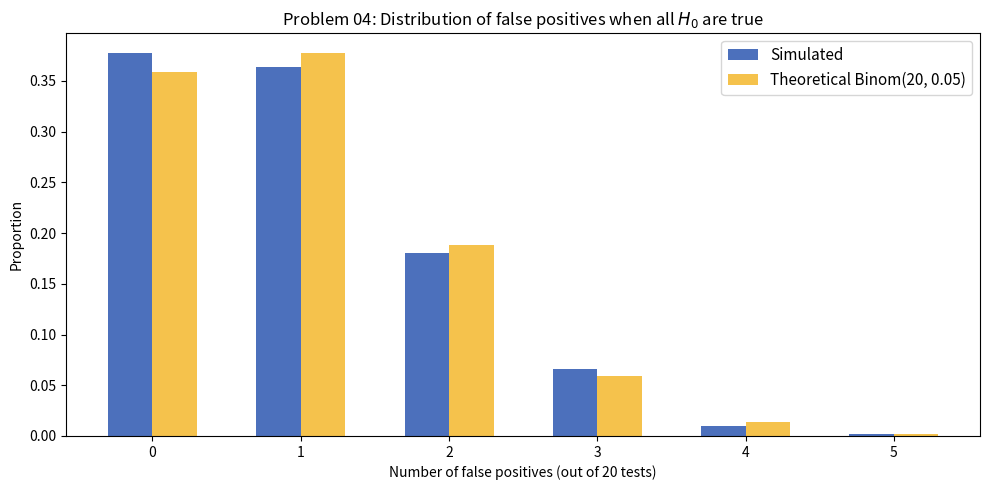

Write the Python code that produced this figure. (Note: this script raises an exception after producing the figure.)
import numpy as np
from scipy import stats
import matplotlib.pyplot as plt

# Armenian flag colors for plots
RED = '#D90012'
BLUE = '#0033A0'
ORANGE = '#F2A800'

# (a) One round of 20 tests where H0 is true for all
np.random.seed(509)
n_tests = 20
n_per_group = 30

pvals = []
for i in range(n_tests):
    g1 = np.random.normal(0, 1, n_per_group)
    g2 = np.random.normal(0, 1, n_per_group)
    _, p = stats.ttest_ind(g1, g2)
    pvals.append(p)

pvals = np.array(pvals)
sig = np.sum(pvals < 0.05)
print(f'Significant results: {sig} / {n_tests}')
print(f'Expected under H0: {n_tests * 0.05:.1f}')
print()
for i, p in enumerate(pvals):
    marker = ' <-- significant!' if p < 0.05 else ''
    print(f'  Test {i+1:2d}: p = {p:.4f}{marker}')

# (b) Repeat the entire experiment 1,000 times
np.random.seed(509)
n_reps = 1000
any_sig_count = 0
n_sig_per_rep = []  # track how many significant per repetition

for rep in range(n_reps):
    ps = []
    for _ in range(n_tests):
        g1 = np.random.normal(0, 1, n_per_group)
        g2 = np.random.normal(0, 1, n_per_group)
        _, p = stats.ttest_ind(g1, g2)
        ps.append(p)
    n_sig = sum(p < 0.05 for p in ps)
    n_sig_per_rep.append(n_sig)
    if n_sig > 0:
        any_sig_count += 1

print(f'Fraction with at least one significant: {any_sig_count/n_reps:.4f}')
print(f'Mean number of significant per round:   {np.mean(n_sig_per_rep):.2f}')

# (c) Theoretical answer
theoretical = 1 - 0.95**20
print(f'Theoretical P(at least one sig) = 1 - 0.95^20 = {theoretical:.4f}')
print(f'Simulated                                     = {any_sig_count/n_reps:.4f}')
print(f'\nThey match closely!')

# Histogram: how many false positives per round?
fig, ax = plt.subplots(figsize=(10, 5))

counts = np.bincount(n_sig_per_rep, minlength=6)
x_vals = np.arange(len(counts))

# Theoretical: Binomial(20, 0.05)
from scipy.stats import binom
binom_probs = binom.pmf(x_vals, n_tests, 0.05)

ax.bar(x_vals - 0.15, counts / n_reps, width=0.3, color=BLUE, alpha=0.7,
       label='Simulated')
ax.bar(x_vals + 0.15, binom_probs, width=0.3, color=ORANGE, alpha=0.7,
       label='Theoretical Binom(20, 0.05)')

ax.set_xlabel('Number of false positives (out of 20 tests)')
ax.set_ylabel('Proportion')
ax.set_title('Problem 04: Distribution of false positives when all $H_0$ are true')
ax.set_xticks(x_vals)
ax.legend(fontsize=11)
plt.tight_layout()
plt.show()

print(f'P(0 false positives) = {counts[0]/n_reps:.3f}  (theoretical: {binom_probs[0]:.3f})')
print(f'P(>=1 false positive) = {1 - counts[0]/n_reps:.3f}  (theoretical: {1-binom_probs[0]:.3f})')

# Deliberately search for a run with >= 3 "significant" results.
# This IS p-hacking - we're doing it on purpose to have interesting
# p-values to correct. In real life, this is exactly what you must NOT do.
np.random.seed(42)
for attempt in range(200):
    ps = []
    for _ in range(n_tests):
        g1 = np.random.normal(0, 1, n_per_group)
        g2 = np.random.normal(0, 1, n_per_group)
        _, p = stats.ttest_ind(g1, g2)
        ps.append(p)
    if sum(p < 0.05 for p in ps) >= 3:
        break

ps = np.array(ps)
print(f'Found a run with {np.sum(ps < 0.05)} significant results (after {attempt+1} attempts)')
print(f'We had to try {attempt+1} times - that alone should be suspicious!')

# --- Bonferroni correction (by hand) ---
# Idea: multiply each p-value by the number of tests.
# Reject if adjusted p < alpha.
alpha = 0.05
m = len(ps)  # number of tests

bonf_adjusted = np.minimum(ps * m, 1.0)  # cap at 1
bonf_reject = bonf_adjusted < alpha

print('=== Bonferroni (by hand) ===')
print(f'Threshold per test: {alpha} / {m} = {alpha/m}')
print(f'Equivalently: multiply each p by {m}, reject if < {alpha}')
print()
for i in range(m):
    if ps[i] < alpha:
        status = 'REJECT' if bonf_reject[i] else 'fail to reject'
        print(f'  Test {i+1:2d}: p = {ps[i]:.4f}  ->  adjusted = {bonf_adjusted[i]:.4f}  ->  {status}')
print(f'\nSurvivors: {np.sum(bonf_reject)}')

# --- Benjamini-Hochberg correction (by hand) ---
# Step 1: sort p-values
# Step 2: for rank k, compute threshold = (k / m) * alpha
# Step 3: find the largest k where p_(k) <= threshold
# Step 4: reject all tests with rank <= that k

sorted_indices = np.argsort(ps)
sorted_ps = ps[sorted_indices]
ranks = np.arange(1, m + 1)
bh_thresholds = (ranks / m) * alpha

print('=== Benjamini-Hochberg (by hand) ===')
print(f'{"Rank":>4}  {"Test":>4}  {"p-value":>8}  {"BH threshold":>13}  {"p <= thresh?":>12}')
print('-' * 55)

# Find the largest rank where p_(k) <= threshold
bh_pass = sorted_ps <= bh_thresholds
if np.any(bh_pass):
    max_k = np.max(np.where(bh_pass)[0])  # largest rank (0-indexed) that passes
else:
    max_k = -1  # nothing passes

for k in range(m):
    passes = 'yes' if sorted_ps[k] <= bh_thresholds[k] else 'no'
    marker = '  <-- cutoff' if k == max_k else ''
    print(f'{k+1:4d}  {sorted_indices[k]+1:4d}  {sorted_ps[k]:8.4f}  {bh_thresholds[k]:13.4f}  {passes:>12}{marker}')
    if k >= 5 and k < m - 1:  # truncate middle for readability
        if k == 6:
            print(f'  ... (remaining {m - 7} rows omitted, all p >> threshold) ...')
            break

# Reject all with rank <= max_k
bh_reject = np.zeros(m, dtype=bool)
if max_k >= 0:
    bh_reject[sorted_indices[:max_k + 1]] = True

print(f'\nLargest k where p_(k) <= threshold: {max_k + 1 if max_k >= 0 else "none"}')
print(f'Reject all tests with rank <= {max_k + 1}: {np.sum(bh_reject)} test(s)')

# Verify our manual implementation matches statsmodels
from statsmodels.stats.multitest import multipletests

reject_bonf_lib, _, _, _ = multipletests(ps, alpha=0.05, method='bonferroni')
reject_bh_lib, _, _, _ = multipletests(ps, alpha=0.05, method='fdr_bh')

print('=== Verification against statsmodels ===')
print(f'Bonferroni - manual: {np.sum(bonf_reject)}, statsmodels: {np.sum(reject_bonf_lib)}, match: {np.all(bonf_reject == reject_bonf_lib)}')
print(f'BH         - manual: {np.sum(bh_reject)}, statsmodels: {np.sum(reject_bh_lib)}, match: {np.all(bh_reject == reject_bh_lib)}')

# Summary: which originally-significant tests survived?
print(f'Before correction: {np.sum(ps < 0.05)} significant')
print(f'After Bonferroni:  {np.sum(bonf_reject)} significant')
print(f'After BH (FDR):    {np.sum(bh_reject)} significant')
print()
for i in range(m):
    if ps[i] < 0.05:
        bonf_status = 'survives' if bonf_reject[i] else 'killed'
        bh_status = 'survives' if bh_reject[i] else 'killed'
        print(f'  Test {i+1:2d}: p = {ps[i]:.4f}  |  '
              f'Bonferroni: {bonf_status}  |  BH: {bh_status}')

# Visual: p-values with correction thresholds
fig, ax = plt.subplots(figsize=(10, 5))

sorted_ps_plot = np.sort(ps)
ranks_plot = np.arange(1, n_tests + 1)

ax.scatter(ranks_plot, sorted_ps_plot, color=BLUE, s=80, zorder=5,
           label='Sorted p-values')

# Bonferroni threshold (flat line)
ax.axhline(0.05 / n_tests, color=RED, linestyle='--', linewidth=2,
           label=f'Bonferroni threshold = {0.05/n_tests:.4f}')

# BH thresholds (diagonal line)
bh_thresholds_plot = ranks_plot / n_tests * 0.05
ax.plot(ranks_plot, bh_thresholds_plot, color=ORANGE, linestyle='-',
        linewidth=2, label='BH thresholds (k/m * 0.05)')

# Original threshold
ax.axhline(0.05, color='gray', linestyle=':', linewidth=1.5,
           label='Uncorrected threshold = 0.05')

ax.set_xlabel('Rank')
ax.set_ylabel('p-value')
ax.set_title('Problem 04d: Sorted p-values with Bonferroni and BH thresholds')
ax.legend(fontsize=9, loc='upper left')
ax.set_ylim(-0.02, 1.02)
plt.tight_layout()
plt.show()

print('Points below a line are rejected by that method.')
print('BH (orange diagonal) is always more lenient than Bonferroni (red flat line).')
print('Both are stricter than the uncorrected threshold (gray dotted).')

from itertools import combinations

treatment = np.array([5.2, 6.1, 7.3, 5.8, 6.9])
control = np.array([4.1, 3.9, 5.0, 4.5, 4.3])

# (a) Observed difference
obs_diff = treatment.mean() - control.mean()
print(f'Treatment mean = {treatment.mean():.2f}')
print(f'Control mean   = {control.mean():.2f}')
print(f'Observed difference = {obs_diff:.2f}')

# (b) Enumerate all 252 permutations
pooled = np.concatenate([treatment, control])
n_total = len(pooled)
n_treat = len(treatment)

perm_diffs = []
for idx in combinations(range(n_total), n_treat):
    grp1 = pooled[list(idx)]
    mask = [i for i in range(n_total) if i not in idx]
    grp2 = pooled[mask]
    perm_diffs.append(grp1.mean() - grp2.mean())

perm_diffs = np.array(perm_diffs)
print(f'Number of permutations: {len(perm_diffs)}')
print(f'Min difference: {perm_diffs.min():.2f}')
print(f'Max difference: {perm_diffs.max():.2f}')
print(f'Mean difference: {perm_diffs.mean():.4f}  (should be ~0 by symmetry)')

# (c) Exact one-sided p-value
n_extreme = np.sum(perm_diffs >= obs_diff)
p_perm = n_extreme / len(perm_diffs)
print(f'Permutations with diff >= {obs_diff:.2f}: {n_extreme} / {len(perm_diffs)}')
print(f'Exact one-sided p-value = {p_perm:.5f}')
print()
print(f'The observed split is the MOST extreme possible --')
print(f'the treatment group contains the 5 largest values in the dataset.')
print()
print(f'Sorted pooled data: {np.sort(pooled)}')
print(f'Treatment group:    {np.sort(treatment)}')
print(f'  -> these ARE the top 5 values.')
print()
# Common mistake: computing a two-sided p-value
n_two_sided = np.sum(np.abs(perm_diffs) >= obs_diff)
print(f'NOTE: if you computed a TWO-sided p-value (|diff| >= {obs_diff:.2f}),')
print(f'you would get {n_two_sided}/{len(perm_diffs)} = {n_two_sided/len(perm_diffs):.5f}.')
print(f'The problem asks for one-sided (diff >= observed), so the answer is {n_extreme}/{len(perm_diffs)}.')

# (d) Welch t-test for comparison
t_stat, p_welch = stats.ttest_ind(treatment, control, equal_var=False)
print(f'Welch t-statistic = {t_stat:.3f}')
print(f'Welch two-sided p = {p_welch:.4f}')
print(f'Welch one-sided p = {p_welch/2:.4f}')
print()
print(f'Permutation p-value (one-sided) = {p_perm:.4f}')
print(f'Welch one-sided p               = {p_welch/2:.4f}')
print()
print('Both are highly significant (p < 0.005). The permutation test gives')
print('a slightly larger p-value (more conservative). This is because:')
print('  - The t-test assumes normal data and uses a continuous distribution')
print('  - The permutation test makes NO distributional assumptions and uses')
print('    the exact discrete null distribution (only 252 possible values)')
print()
print('With n=5 per group, the permutation test is arguably more trustworthy')
print('since we cannot verify normality with so few observations.')

# Histogram of the permutation null distribution
fig, ax = plt.subplots(figsize=(10, 5))

ax.hist(perm_diffs, bins=30, density=True, color=BLUE, alpha=0.4,
        edgecolor='white', label='Permutation null distribution')

# Mark the observed difference
ax.axvline(obs_diff, color=RED, linestyle='--', linewidth=2.5,
           label=f'Observed diff = {obs_diff:.2f}')

# Shade the rejection region
extreme_diffs = perm_diffs[perm_diffs >= obs_diff]
if len(extreme_diffs) > 0:
    ax.axvspan(obs_diff - 0.02, perm_diffs.max() + 0.1,
               alpha=0.15, color=RED,
               label=f'p-value region ({n_extreme}/{len(perm_diffs)})')

ax.set_xlabel('Difference in means ($\\bar{X}_T^* - \\bar{X}_C^*$)')
ax.set_ylabel('Density')
ax.set_title('Problem 05: Exact permutation null distribution (all 252 permutations)')
ax.legend(fontsize=10)
plt.tight_layout()
plt.show()

print(f'\nThe observed difference of {obs_diff:.2f} is at the extreme right tail.')
print(f'Only {n_extreme} out of {len(perm_diffs)} permutations are this extreme or more.')
